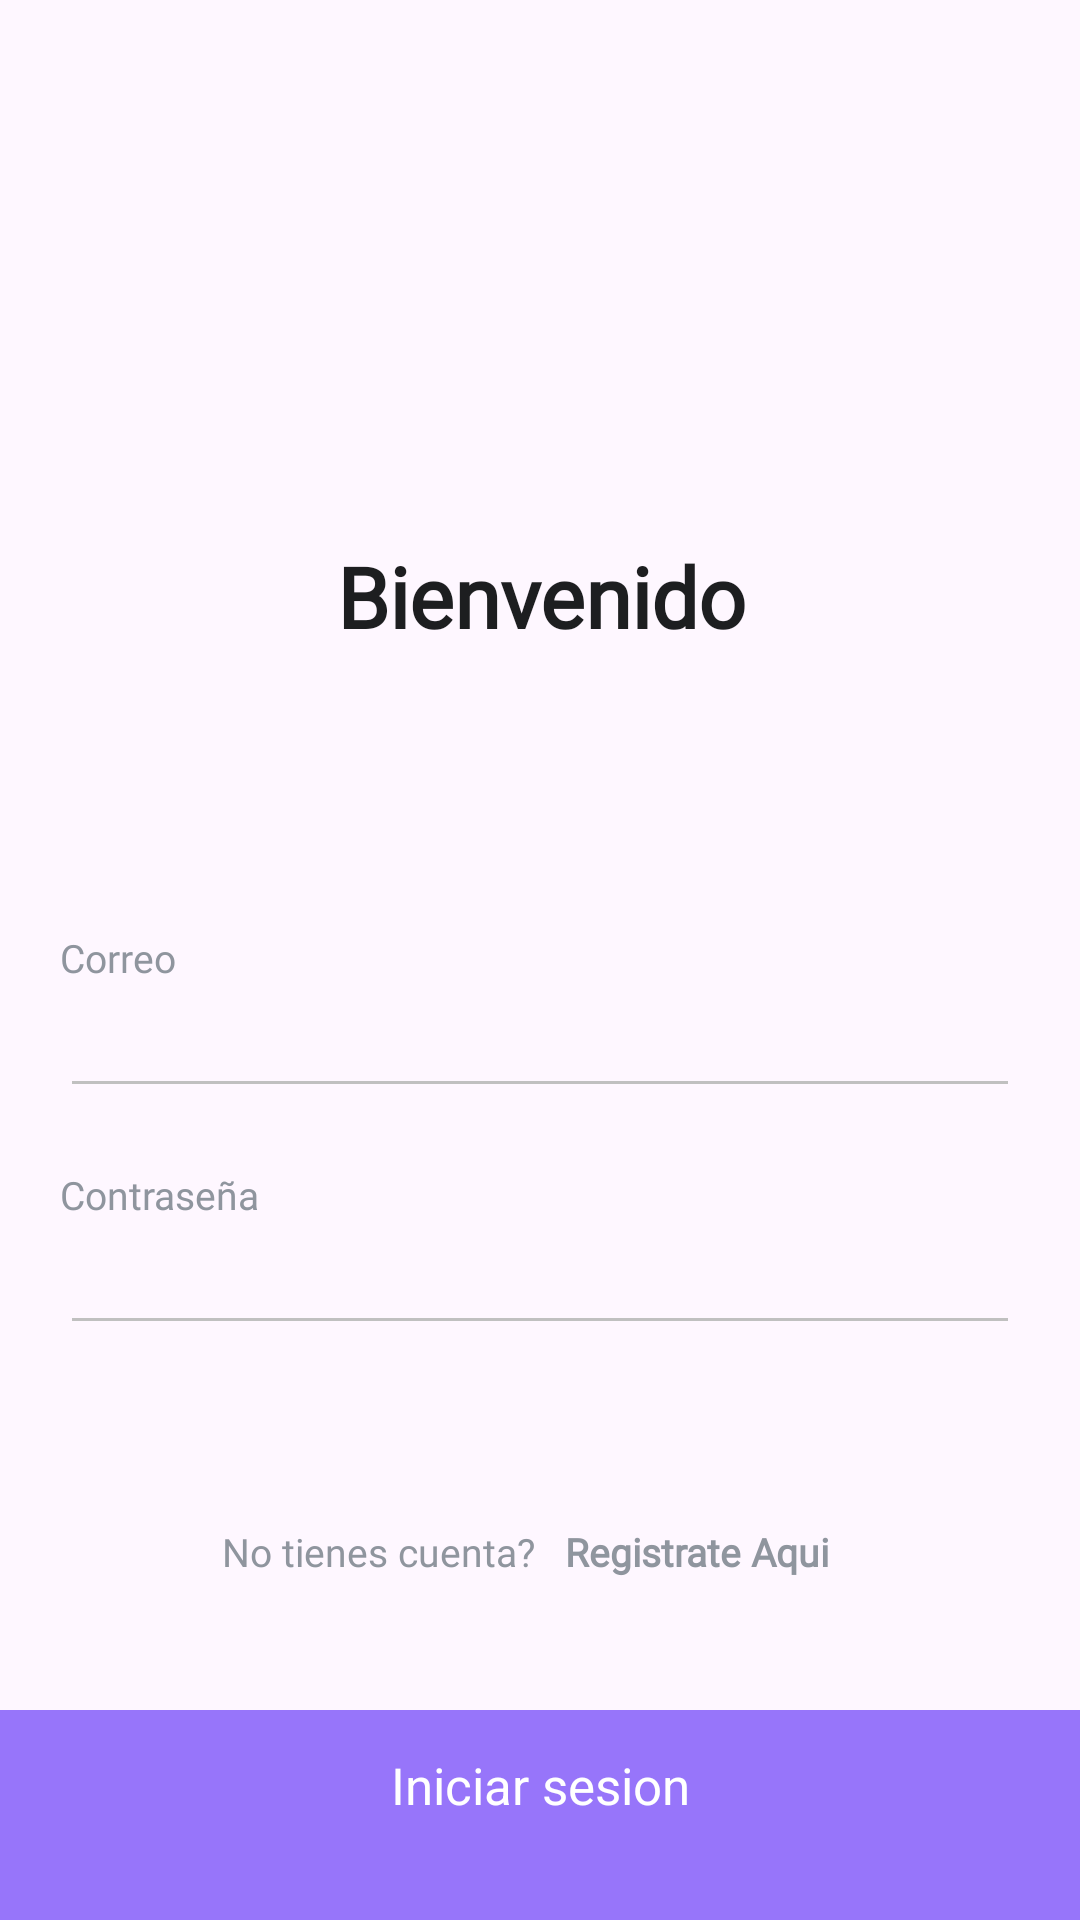

Reconstruct the res/layout file that produces this screen, plus the resources it refers to.
<!-- AndroidManifest.xml: application theme Theme.Revisteapp -->
<!-- res/layout/activity_login.xml -->
<?xml version="1.0" encoding="utf-8"?>
<androidx.constraintlayout.widget.ConstraintLayout xmlns:android="http://schemas.android.com/apk/res/android"
    xmlns:app="http://schemas.android.com/apk/res-auto"
    xmlns:tools="http://schemas.android.com/tools"
    android:layout_width="match_parent"
    android:layout_height="match_parent"
    android:layout_marginTop="10dp"
    tools:context=".LoginActivity">

    <LinearLayout
        android:id="@+id/linearLayout"
        android:layout_width="411dp"
        android:layout_height="307dp"
        android:orientation="vertical"
        app:layout_constraintBottom_toBottomOf="parent"
        app:layout_constraintEnd_toEndOf="parent"
        app:layout_constraintStart_toStartOf="parent"
        app:layout_constraintTop_toTopOf="parent"
        app:layout_constraintVertical_bias="0.0"
        tools:ignore="MissingConstraints">

        <TextView
            android:id="@+id/textView"
            android:layout_width="match_parent"
            android:layout_height="wrap_content"
            android:layout_marginTop="180dp"
            android:fontFamily="@font/inter_semibold"
            android:gravity="center"
            android:text="Bienvenido"
            android:textColor="@color/black"
            android:textSize="28sp"
            android:textStyle="bold" />

    </LinearLayout>

    <LinearLayout
        android:id="@+id/linearLayout2"
        android:layout_width="0dp"
        android:layout_height="300dp"
        android:layout_marginLeft="20dp"
        android:layout_marginRight="20dp"
        android:backgroundTint="@color/gris"
        android:orientation="vertical"
        app:layout_constraintBottom_toBottomOf="parent"
        app:layout_constraintEnd_toEndOf="parent"
        app:layout_constraintHorizontal_bias="0.432"
        app:layout_constraintStart_toStartOf="parent"
        app:layout_constraintTop_toBottomOf="@+id/linearLayout"
        app:layout_constraintVertical_bias="0.1">

        <TextView
            android:id="@+id/textView2"
            android:layout_width="match_parent"
            android:layout_height="wrap_content"
            android:fontFamily="@font/inter"
            android:text="Correo"
            android:textColor="#8F959E"
            android:textSize="13dp" />

        <EditText
            android:id="@+id/email_Log"
            android:layout_width="match_parent"
            android:layout_height="wrap_content"
            android:backgroundTint="@color/grisClaro"
            android:ems="10"
            android:inputType="textEmailAddress" />

        <TextView
            android:id="@+id/textView3"
            android:layout_width="match_parent"
            android:layout_height="wrap_content"
            android:layout_marginTop="20dp"
            android:fontFamily="@font/inter"
            android:text="Contraseña"
            android:textColor="#8F959E"
            android:textSize="13dp" />

        <EditText
            android:id="@+id/password_Log"
            android:layout_width="match_parent"
            android:layout_height="wrap_content"
            android:backgroundTint="@color/grisClaro"
            android:ems="10"
            android:inputType="textPassword" />

        <LinearLayout
            android:layout_width="match_parent"
            android:layout_height="wrap_content"
            android:layout_marginTop="60dp"
            android:orientation="horizontal">

            <TextView
                android:id="@+id/textView8"
                android:layout_width="61dp"
                android:layout_height="wrap_content"
                android:layout_marginRight="10dp"
                android:layout_weight="1"
                android:fontFamily="@font/nunito_sans"
                android:gravity="right"
                android:text="No tienes cuenta?"
                android:textColor="@color/gris"
                android:textSize="13dp" />

            <TextView
                android:id="@+id/register_button"
                android:layout_width="54dp"
                android:layout_height="wrap_content"
                android:layout_weight="1"
                android:fontFamily="@font/nunito_sans_bold_italic"
                android:text="Registrate Aqui"
                android:textColor="@color/gris"
                android:textSize="13dp"
                android:textStyle="bold" />

            <ProgressBar
                android:id="@+id/progressBarLog"
                android:visibility="gone"
                android:layout_width="match_parent"
                android:layout_height="wrap_content" />

        </LinearLayout>

    </LinearLayout>

    <TextView

        android:id="@+id/btnSaveAddress"
        android:layout_width="match_parent"
        android:layout_height="70dp"
        android:background="#9775FA"
        android:gravity="center"
        android:paddingBottom="20dp"
        android:text="Iniciar sesion"
        android:textColor="#FFFFFF"
        android:textSize="17dp"
        app:layout_constraintBottom_toBottomOf="parent"
        app:layout_constraintEnd_toEndOf="parent"
        app:layout_constraintStart_toStartOf="parent" />



</androidx.constraintlayout.widget.ConstraintLayout>
<!-- resources referenced by this layout -->
<resources>
  <color name="black">#1D1E20</color>
  <color name="gris">#8F959E</color>
  <color name="grisClaro">#C0C0C0</color>
  <style name="Theme.Revisteapp" parent="Base.Theme.Revisteapp" />
  <style name="Base.Theme.Revisteapp" parent="Theme.Material3.DayNight.NoActionBar">
          
          
      </style>
</resources>
